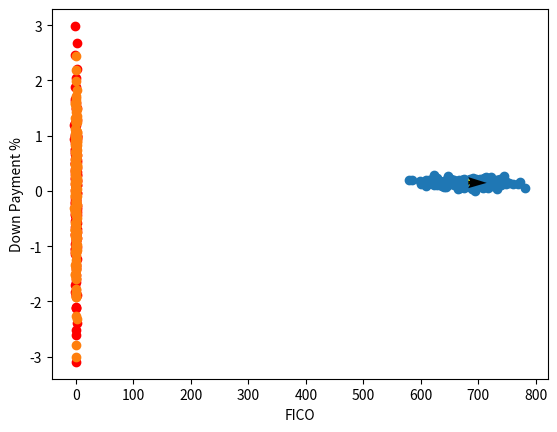

The matplotlib source for this figure:
#!/usr/bin/env python3
# -*- coding: utf-8 -*-
"""
Created on Sat Oct 28 17:19:50 2023

@author: williamfloyd

Alright we're going to make some phoney balogna data here.  The goal 
is to get something approximating banking data.  

Note: It looks like the convention when storing data in a matrix is 
for each column to be a different variable and each row a different person
"""

import random
import matplotlib.pyplot as plt
import matplotlib.cm as cm
import numpy as np
import pandas as pd


'''
Recall this is a way to get k colors.  I think the cm thing, among other things, 
let's you map values from 0 to 1 to different colors
colors = cm.rainbow(np.linspace(0, 1, k))
print(colors)
'''

def generate_covariates(field_name,num_covariates,**kwargs):
    #Because I'm basic We'll just start with normally distributed variables
    temp = []
    
    #mean,sd
    if kwargs['distribution_type'] == 'Normal':
        #Never though I'd make a lambda function with no variables but here we are
        f = lambda : random.normalvariate(kwargs['mean'], kwargs['sd'])
    
    
    if kwargs['distribution_type'] == 'Uniform':
        #Never though I'd make a lambda function with no variables but here we are
        f = lambda : random.uniform(kwargs['left'], kwargs['right'])
    
    
    for i in range(num_covariates):
        temp.append(f()) #Get the observation
        
    ans = pd.DataFrame(temp)
    ans.columns = [field_name]
    
    return ans



def get_data(seed,n):
    #n is the number of points we're generating
    
    #For this made up example I want to use DTI, Income, FICO, house price, Down payment
    
    #Always seems like a good idea to have this
    random.seed(seed)
    
    #Probably easiest just to keep the data point as an integer
    start = [i for i in range(n)]
    final_data = pd.DataFrame(start,columns=['Borrower ID'])
    
    #I'd like FICO scores
    FICO = generate_covariates("FICO", n, distribution_type = 'Normal',mean = 680,sd=40)
    
    #Let's do Debt to income as well
    DTI = generate_covariates("DTI", n, distribution_type = 'Uniform',left = 0,right=0.5)
    
    
    #Let's get downpayment
    DP = generate_covariates("Down Payment %", n, distribution_type = 'Normal',mean = 0.15,sd=0.05)
    f = lambda x: max(x,0) #Don't want less than 0 percent down payments
    DP['Down Payment %'] = DP['Down Payment %'].map(f)
    
    #Price of the house.  Note this shouldn't
    #be a normal variable, gotta do something else.  
    Price = generate_covariates("Price", n, distribution_type = 'Uniform',left = 100000,right=600000)
    #Price = generate_covariates("Price", n, distribution_type = 'Normal',mean = 350000,sd=50000)
    
    sd_func = lambda x: -1*abs(x-350000)*0.2 + 50000
    f = lambda x: (x/4) + random.normalvariate(0, 1*abs(x-350000)*0.25)
    #f = lambda x: x/4 + random.normalvariate(0, 10)
    
    Income = Price["Price"].map(f).copy().rename('Income')
    
    
    final_data = pd.concat([final_data,FICO,DP,Price,Income,DTI],axis=1)
    #final_data = pd.concat([final_data,Price,Income],axis=1)
    
    
    
    #print(final_data)
    return final_data
    
    
def normalize_matrix(A,type_normal):
    #Each column will get normalized
    #Gonna try two ways
    rows,cols = A.shape
    ans = np.ones((rows,1))
    
    for i in range(cols): #gotta iterate over them anyway
        if type_normal == 'standard_normal':
            #First we have to get the mean of the column
            cur_col = A[:,i] #Pick off our current column
            sd = cur_col.std()
            my_avg = cur_col.mean()
            shifted= np.ones((rows,1))*my_avg
            new_col = (cur_col-shifted)*(1/sd)
            #print(new_col)
            
            ans = np.concatenate((ans,new_col),axis=1)
            
        elif type_normal == 'linear':
            #Now this is what came to  my mind first.  The normalizing
            #Process with means and sds fundamentally changes the data imo
            pass
            
            
    #print(ans[:,1:])
    return ans[:,1:] #gotta drop that first column
            
            

def normalize_pandas(data):
    #I think normalizing is just going to be a good idea
    means,sds = data.mean(axis=0),data.std(axis=0) #goes down columns
    
    normalize = (data-means).copy() #Start the final answer
    sds_inv = sds.map(lambda x: 1/x).copy() #We need the inverse of the sd's
    
    #Crazily enough, pandas is pretty smart with dimensions and whatnot
    #Doing this gives us element wise multiplication for each row
    normalize = (normalize*sds_inv).copy()
    
    
    return normalize
    



t = 2*np.ones((4,2))
t[0,0] += 7
t[1,1] += 3

t = np.matrix(t)

normalize_matrix(t, 'standard_normal')

#
Housing_Data = get_data(77,200)
Housing_Data = Housing_Data.drop(['Borrower ID'],axis=1) #This column stinks

means,sds = Housing_Data.mean(axis=0),Housing_Data.std(axis=0) #goes down columns

#It's helpful to be able to translate between axis number and variable
axes = {}
axis = 0
for i in Housing_Data.columns:
    axes[f"axis {axis}"] = i
    axis += 1


House_Normal = normalize_pandas(Housing_Data)
var_covar = House_Normal.cov()

'''
This was all to manually calculate the variance covariance and principal components
No need for it now, but I'm happy I did it

#Experiment to get variance covariance matrix
A = Housing_Data.drop(['Borrower ID'],axis = 1).copy().to_numpy()
B = np.matrix(A)
C = normalize_matrix(B,'standard_normal')

#The algorithm mentioned that A needs to be normalized.  I thought normalizing
#Would "scrunch up the data" but that's wrong lol.  No clue why I thought that.  



#Rows is number of borrowers
rows,cols = C.shape

ONES = np.ones((rows,rows))
D = C - ONES*C*(1/rows)

#Note that by default pandas variance/covariance matrix used n-1 df for the 
#calculation, and I was using n.  If we use n-1 we match exactly
var_covar = (1/(rows-1))*D.T*D

#This was a fun experiement, but now I can do it all in pandas pretty easily.  
'''

#Column order is FICO, DP, Price, Income, DTI


#Note we have to put the arrays inside brackets to work here.  Not what I would have guessed,
#But what can you do
#plt.scatter(x=House_Normal['DTI'],y=House_Normal['FICO'],color='red')
#plt.scatter(x=House_Normal['Down Payment %'],y=House_Normal['Income'],color='green')

#Interesting note: I did not standardize my variables so the eigenvalues are
#all out of wack.  Looks like the eigenvectors are just the canonical basis, 
#whcih actually kind of makes sense.  The 3 variables are completely independent
#so there's no "direction of highest variance" besides right along the data axes
#I'm assuming the eigenvectors are in the same order as the eigenvalues
eigenvalues,eigenvectors = np.linalg.eig(var_covar)
#print(eigenvectors)

#plt.scatter(Housing_Data['Income'],Housing_Data['Price'])
#plt.quiver(50000,200000,24000,97000,angles = 'xy',scale_units = 'x',scale=1)

#Now let's cast our data onto the new axes and see what we get
Normal_Matrix = np.matrix(House_Normal.to_numpy())
eigenvec_matrix = np.matrix(eigenvectors)

eigenvec_basis = pd.DataFrame(eigenvec_matrix)

#Now what this does is give us the coefficients for each of the vectors in our 
#New Basis.  I'm curious to see what some of these look like
Recast_Data = pd.DataFrame(Normal_Matrix*eigenvec_matrix)
rows,cols = Recast_Data.shape
new_names = []
vec_names = []

for i in range(cols):
    new_names.append(f"axis {i}")
    vec_names.append(f"eigenvector {i}")


Recast_Data.columns = [new_names]
eigenvec_basis.columns = [vec_names]


#Alright what I want to do now may not make total sense, but we'll see
#I'd like to be able to pick two data dimensions and two eigenvectors
#And show the eigenvectors (or their projections at least) displayed
#Over the 2-d cut of that data
def plot_2d_cuts(data,eigenvectors,axis_dict,data_var0,data_var1,eigenvec0,eigenvec1):
    x_string = f"axis {data_var0}"
    y_string = f"axis {data_var1}"
    
    x = data[axis_dict[x_string]]
    y = data[axis_dict[y_string]]
    
    
    means,sds = data.mean(axis=0),data.std(axis=0) #goes down columns
    mean0,mean1 = means[axis_dict[x_string]],means[axis_dict[y_string]]
    sd0,sd1 = sds[axis_dict[x_string]],sds[axis_dict[y_string]]
    
    
    
    eigens = eigenvectors.iloc[[data_var0,data_var1]][[f"eigenvector {eigenvec0}",f"eigenvector {eigenvec1}"]]
    print(eigens)
    
    eigens = eigens.mul([sd0,sd1],axis=0) #this tells it to multiply first row by sd0,second by sd1
    #print(eigens)
    
    #eigens = eigens.add([mean0,mean1],axis=0)
    #print(eigens)
    #Now remember, these were scaled eigenvectors, we need to scale them back to the
    #Original data to make sense
    
    print(eigens)
    
    fig,ax = plt.subplots()
    
    ax.scatter(x=x,y=y)
    ax.quiver(mean0,mean1,eigens.iloc[0][f"eigenvector {eigenvec0}"]
               ,eigens.iloc[1][f"eigenvector {eigenvec0}"],angles = 'xy',scale_units = 'xy',scale=1,color='yellow')
    ax.quiver(mean0,mean1,eigens.iloc[0][f"eigenvector {eigenvec1}"]
               ,eigens.iloc[1][f"eigenvector {eigenvec1}"],angles = 'xy',scale_units = 'xy',scale=1)
    
    ax.set_xlabel(f"{axis_dict[x_string]}")
    ax.set_ylabel(f"{axis_dict[y_string]}")
    plt.show()

first_var = 0
second_var = 1

eig1 = 2
eig2 = 3

plot_2d_cuts(Housing_Data,eigenvec_basis,axes,first_var,second_var,eig1,eig2)
#plot_2d_cuts(Housing_Data,eigenvec_basis,axes,2,3,1,4)

plt.scatter(x=House_Normal[axes[f'axis {first_var}']],y=House_Normal[axes[f'axis {second_var}']],color='red')
plt.scatter(x=Recast_Data[f'axis {eig1}'],y=Recast_Data[f'axis {eig2}'])

#plt.scatter(x=Recast_Data['axis 1'],y=Recast_Data['axis 4'])